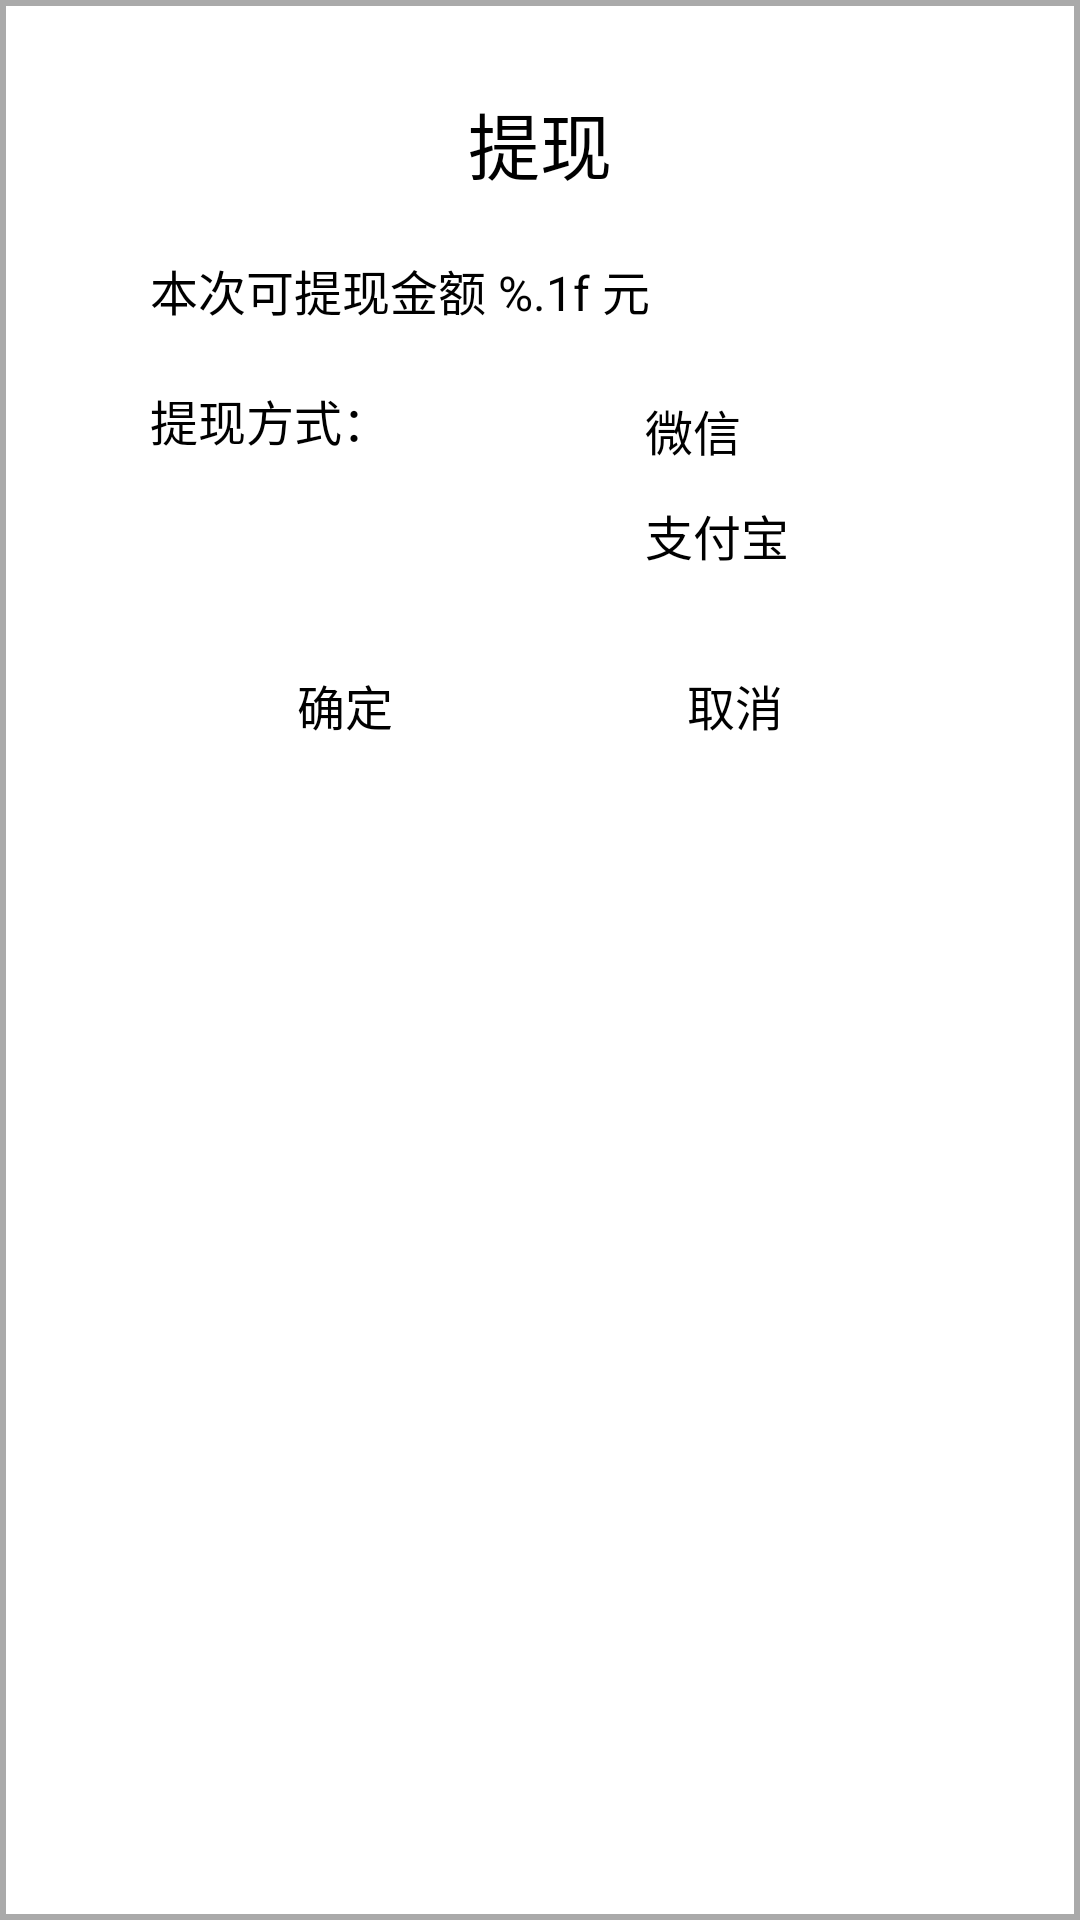

Reconstruct the res/layout file that produces this screen, plus the resources it refers to.
<!-- AndroidManifest.xml: application theme AppTheme -->
<!-- res/layout/dialog_cash_in.xml -->
<?xml version="1.0" encoding="utf-8"?>
<LinearLayout xmlns:android="http://schemas.android.com/apk/res/android"
	android:layout_width="match_parent"
	android:layout_height="wrap_content"
	android:background="@drawable/shape_button_white"
	android:gravity="center_horizontal"
	android:padding="@dimen/dim_gap_5"
	android:orientation="vertical">
	<TextView
		android:layout_width="match_parent"
		android:layout_height="wrap_content"
		android:gravity="center"
		android:textColor="@android:color/black"
		android:textSize="@dimen/dim_font_4"
		android:text="@string/str_cash_in"/>
	<TextView
		android:id="@+id/tvCashDesc"
		android:layout_width="match_parent"
		android:layout_height="wrap_content"
		android:layout_margin="@dimen/dim_gap_4"
		android:textColor="@android:color/black"
		android:textSize="@dimen/dim_font_2"
		android:text="@string/str_cash_desc"/>
	<LinearLayout
		android:layout_width="match_parent"
		android:layout_height="wrap_content"
		android:layout_marginLeft="@dimen/dim_gap_4"
		android:layout_marginRight="@dimen/dim_gap_4"
		android:orientation="horizontal">
		<TextView
			android:layout_width="0dp"
			android:layout_height="wrap_content"
			android:layout_weight="1"
			android:textColor="@android:color/black"
			android:textSize="@dimen/dim_font_2"
			android:text="@string/str_payment_mode"/>
		<LinearLayout
			android:layout_width="0dp"
			android:layout_height="wrap_content"
			android:layout_weight="1"
			android:orientation="vertical">
			<LinearLayout
				android:id="@+id/llWeixin"
				android:layout_width="wrap_content"
				android:layout_height="wrap_content"
				android:gravity="center_vertical"
				android:layout_marginLeft="@dimen/dim_gap_1"
				android:layout_centerVertical="true"
				android:orientation="horizontal">
				<ImageView
					android:layout_width="@dimen/dim_round_icon_radius"
					android:layout_height="@dimen/dim_round_icon_radius"
					android:padding="@dimen/dim_gap_1"
					android:src="@drawable/check_selector"/>
				<TextView
					android:layout_width="wrap_content"
					android:layout_height="wrap_content"
					android:textColor="@android:color/black"
					android:textSize="@dimen/dim_font_2"
					android:text="@string/str_weixin_payment"/>
			</LinearLayout>
			<LinearLayout
				android:id="@+id/llZhifubao"
				android:layout_width="wrap_content"
				android:layout_height="wrap_content"
				android:gravity="center_vertical"
				android:layout_centerVertical="true"
				android:layout_margin="@dimen/dim_gap_1"
				android:orientation="horizontal">
				<ImageView
					android:layout_width="@dimen/dim_round_icon_radius"
					android:layout_height="@dimen/dim_round_icon_radius"
					android:padding="@dimen/dim_gap_1"
					android:src="@drawable/check_selector"/>
				<TextView
					android:layout_width="wrap_content"
					android:layout_height="wrap_content"
					android:textColor="@android:color/black"
					android:textSize="@dimen/dim_font_2"
					android:text="@string/str_zhifubao_payment"/>
			</LinearLayout>
			<LinearLayout
				android:id="@+id/llBankCard"
				android:layout_width="wrap_content"
				android:layout_height="wrap_content"
				android:gravity="center_vertical"
				android:layout_centerVertical="true"
				android:layout_margin="@dimen/dim_gap_1"
				android:orientation="horizontal"
				android:visibility="gone">
				<ImageView
					android:layout_width="@dimen/dim_round_icon_radius"
					android:layout_height="@dimen/dim_round_icon_radius"
					android:padding="@dimen/dim_gap_1"
					android:src="@drawable/check_selector"/>
				<TextView
					android:layout_width="wrap_content"
					android:layout_height="wrap_content"
					android:textColor="@android:color/black"
					android:textSize="@dimen/dim_font_2"
					android:text="@string/str_bank_card"/>
			</LinearLayout>
		</LinearLayout>
	</LinearLayout>
	<LinearLayout
		android:layout_width="match_parent"
		android:layout_height="wrap_content"
		android:layout_margin="@dimen/dim_gap_4"
		android:orientation="horizontal">
		<LinearLayout
			android:layout_width="0dp"
			android:layout_height="wrap_content"
			android:layout_weight="1"
			android:gravity="center">
			<TextView
				android:id="@+id/tvConfirm"
				android:layout_width="@dimen/dim_button_size"
				android:layout_height="wrap_content"
				android:background="@drawable/selector_button_gray"
				android:paddingTop="@dimen/dim_gap_1"
				android:paddingBottom="@dimen/dim_gap_1"
				android:paddingRight="@dimen/dim_gap_2"
				android:paddingLeft="@dimen/dim_gap_2"
				android:gravity="center"
				android:maxLines="1"
				android:textColor="@android:color/black"
				android:textSize="@dimen/dim_font_2"
				android:text="@string/str_confirm"/>
		</LinearLayout>
		<LinearLayout
			android:layout_width="0dp"
			android:layout_height="wrap_content"
			android:layout_weight="1"
			android:gravity="center"
			android:orientation="vertical">
			<TextView
				android:id="@+id/tvCancel"
				android:layout_width="@dimen/dim_button_size"
				android:layout_height="wrap_content"
				android:background="@drawable/selector_button_gray"
				android:paddingTop="@dimen/dim_gap_1"
				android:paddingBottom="@dimen/dim_gap_1"
				android:paddingRight="@dimen/dim_gap_2"
				android:paddingLeft="@dimen/dim_gap_2"
				android:gravity="center"
				android:maxLines="1"
				android:textColor="@android:color/black"
				android:textSize="@dimen/dim_font_2"
				android:text="@string/str_cancel"/>
		</LinearLayout>
	</LinearLayout>
</LinearLayout>
<!-- resources referenced by this layout -->
<resources>
  <dimen name="dim_button_size">120dp</dimen>
  <dimen name="dim_font_2">16sp</dimen>
  <dimen name="dim_font_4">24sp</dimen>
  <dimen name="dim_gap_1">5dp</dimen>
  <dimen name="dim_gap_2">10dp</dimen>
  <dimen name="dim_gap_4">20dp</dimen>
  <dimen name="dim_gap_5">30dp</dimen>
  <dimen name="dim_round_icon_radius">30dp</dimen>
  <!-- drawable selector_button_gray (drawable) -->
  <?xml version="1.0" encoding="utf-8"?>
  <selector xmlns:android="http://schemas.android.com/apk/res/android">
  	<item android:drawable="@drawable/shape_button_gray_normal" android:state_selected="true" />
  	<item android:drawable="@drawable/shape_button_gray_normal" android:state_pressed="true" />
  	<item android:drawable="@drawable/shape_button_gray_disable" android:state_enabled="false" />
  	<item android:drawable="@drawable/shape_button_gray_normal" />
  </selector>
  <!-- drawable shape_button_white (drawable) -->
  <?xml version="1.0" encoding="utf-8"?>
  <shape xmlns:android="http://schemas.android.com/apk/res/android"
  	android:shape="rectangle">
  	<stroke
  		android:width="2dp"
  		android:color="@android:color/darker_gray"/>
  	<solid
  		android:color="@android:color/white" />
  </shape>
  <string name="str_bank_card">銀行卡</string>
  <string name="str_cancel">取消</string>
  <string name="str_cash_desc">本次可提现金额 %.1f 元</string>
  <string name="str_cash_in">提现</string>
  <string name="str_confirm">确定</string>
  <string name="str_payment_mode">提现方式：</string>
  <string name="str_weixin_payment">微信</string>
  <string name="str_zhifubao_payment">支付宝</string>
  <style name="AppTheme" parent="Theme.AppCompat.Light.NoActionBar">
  		
  		<item name="colorPrimary">@color/colorPrimary</item>
  		<item name="colorPrimaryDark">@color/colorPrimaryDark</item>
  		
  		<item name="colorAccent">@color/color_tab_selected</item>
  		<item name="android:windowLightStatusBar">true</item>
  	</style>
  <!-- drawable shape_button_gray_normal (drawable) -->
  <?xml version="1.0" encoding="utf-8"?>
  <shape xmlns:android="http://schemas.android.com/apk/res/android"
  	android:shape="rectangle">
  	<stroke
  		android:width="1dp"
  		android:color="#bbb"/>
  	<solid
  		android:color="#bbb" />
  	<corners
  		android:radius="1dp" />
  </shape>
  <color name="colorPrimary">#60A0FF</color>
  <color name="colorPrimaryDark">#4060E0</color>
  <color name="color_tab_selected">#00c7ff</color>
</resources>
